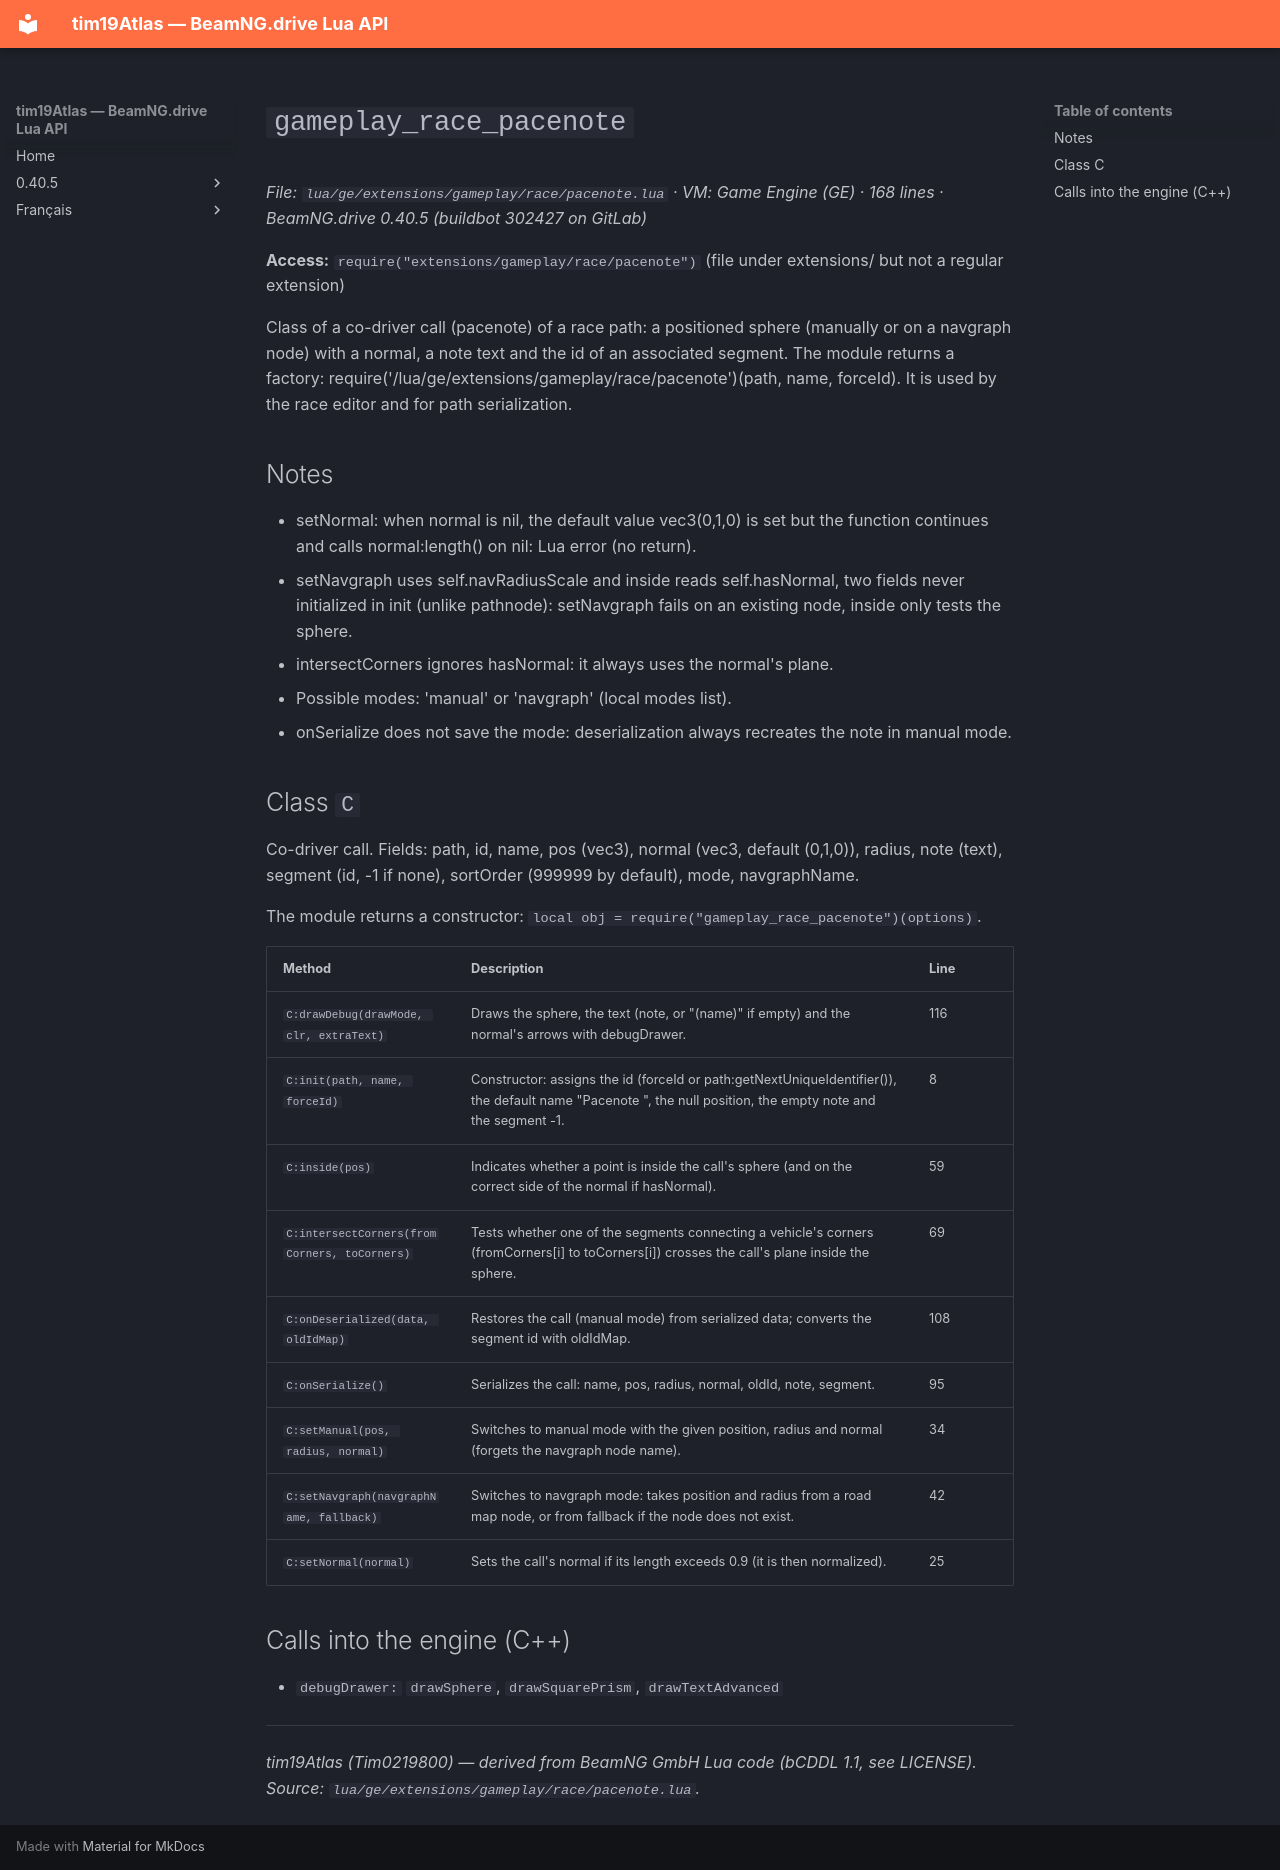

repository: Tim0219800/beamng-lua-atlas · page: 0.40.5/ge/extensions/gameplay/race/pacenote.html · generator: mkdocs

# `gameplay_race_pacenote`

*File: `lua/ge/extensions/gameplay/race/pacenote.lua` · VM: Game Engine (GE) · 168 lines · BeamNG.drive 0.40.5 (buildbot 302427 on GitLab)*

**Access:** `require("extensions/gameplay/race/pacenote")` (file under extensions/ but not a regular extension)

Class of a co-driver call (pacenote) of a race path: a positioned sphere (manually or on a navgraph node) with a normal, a note text and the id of an associated segment. The module returns a factory: require('/lua/ge/extensions/gameplay/race/pacenote')(path, name, forceId). It is used by the race editor and for path serialization.

## Notes

- setNormal: when normal is nil, the default value vec3(0,1,0) is set but the function continues and calls normal:length() on nil: Lua error (no return).
- setNavgraph uses self.navRadiusScale and inside reads self.hasNormal, two fields never initialized in init (unlike pathnode): setNavgraph fails on an existing node, inside only tests the sphere.
- intersectCorners ignores hasNormal: it always uses the normal's plane.
- Possible modes: 'manual' or 'navgraph' (local modes list).
- onSerialize does not save the mode: deserialization always recreates the note in manual mode.

## Class `C`

Co-driver call. Fields: path, id, name, pos (vec3), normal (vec3, default (0,1,0)), radius, note (text), segment (id, -1 if none), sortOrder (999999 by default), mode, navgraphName.

The module returns a constructor: `local obj = require("gameplay_race_pacenote")(options)`.

| Method | Description | Line |
|---|---|---|
| `C:drawDebug(drawMode, clr, extraText)` | Draws the sphere, the text (note, or "(name)" if empty) and the normal's arrows with debugDrawer. | 116 |
| `C:init(path, name, forceId)` | Constructor: assigns the id (forceId or path:getNextUniqueIdentifier()), the default name "Pacenote <id>", the null position, the empty note and the segment -1. | 8 |
| `C:inside(pos)` | Indicates whether a point is inside the call's sphere (and on the correct side of the normal if hasNormal). | 59 |
| `C:intersectCorners(fromCorners, toCorners)` | Tests whether one of the segments connecting a vehicle's corners (fromCorners[i] to toCorners[i]) crosses the call's plane inside the sphere. | 69 |
| `C:onDeserialized(data, oldIdMap)` | Restores the call (manual mode) from serialized data; converts the segment id with oldIdMap. | 108 |
| `C:onSerialize()` | Serializes the call: name, pos, radius, normal, oldId, note, segment. | 95 |
| `C:setManual(pos, radius, normal)` | Switches to manual mode with the given position, radius and normal (forgets the navgraph node name). | 34 |
| `C:setNavgraph(navgraphName, fallback)` | Switches to navgraph mode: takes position and radius from a road map node, or from fallback if the node does not exist. | 42 |
| `C:setNormal(normal)` | Sets the call's normal if its length exceeds 0.9 (it is then normalized). | 25 |

## Calls into the engine (C++)

- `debugDrawer:` `drawSphere`, `drawSquarePrism`, `drawTextAdvanced`

---
*tim19Atlas (Tim0219800) — derived from BeamNG GmbH Lua code (bCDDL 1.1, see LICENSE). Source: `lua/ge/extensions/gameplay/race/pacenote.lua`.*
